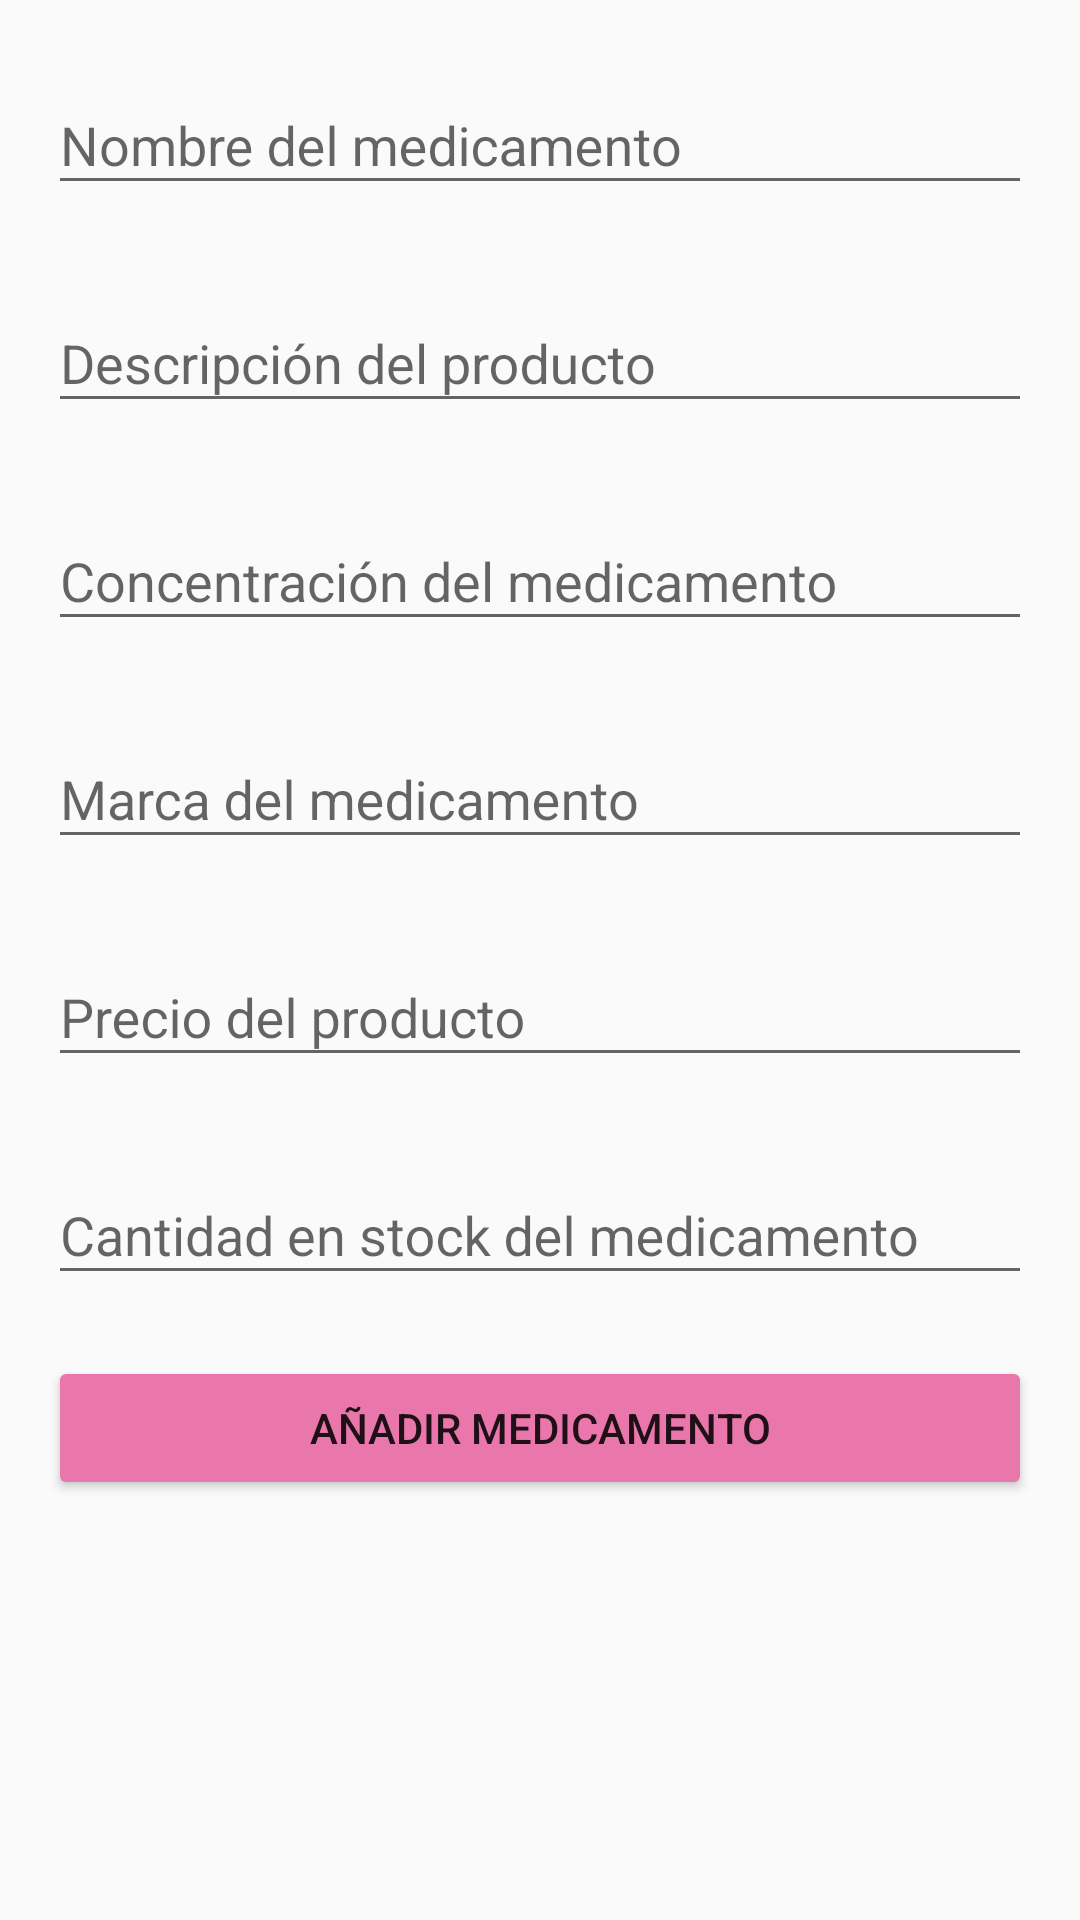

This screen was rendered from an Android layout file. Write that file and the resources it references.
<!-- AndroidManifest.xml: application theme AppTheme -->
<!-- res/layout/activity_add_product.xml -->
<?xml version="1.0" encoding="utf-8"?>
<LinearLayout xmlns:android="http://schemas.android.com/apk/res/android"
    xmlns:tools="http://schemas.android.com/tools"
    xmlns:app="http://schemas.android.com/apk/res-auto"
    android:id="@+id/activity_add_product"
    android:layout_width="match_parent"
    android:layout_height="match_parent"
    android:paddingBottom="@dimen/activity_vertical_margin"
    android:paddingLeft="@dimen/activity_horizontal_margin"
    android:paddingRight="@dimen/activity_horizontal_margin"
    android:paddingTop="@dimen/activity_vertical_margin"
    tools:context="com.example.usuario.manageproductsnavigationdrawer.legacy.AddProductActivity"
    android:orientation="vertical">

    <ScrollView
        android:layout_width="match_parent"
        android:layout_height="match_parent">

        <LinearLayout
            android:layout_width="match_parent"
            android:layout_height="wrap_content"
            android:orientation="vertical" >

            <android.support.design.widget.TextInputLayout
                android:layout_width="match_parent"
                android:layout_height="match_parent"
                android:id="@+id/tilName"
                app:errorEnabled="true">

            <EditText
                android:layout_width="match_parent"
                android:layout_height="wrap_content"
                android:inputType="textPersonName"
                android:ems="10"
                android:id="@+id/edtProductName"
                android:hint="Nombre del medicamento"/>
            </android.support.design.widget.TextInputLayout>

            <android.support.design.widget.TextInputLayout
                android:layout_width="match_parent"
                android:layout_height="match_parent"
                android:id="@+id/tilDescription"
                android:layout_below="@id/tilName"
                app:errorEnabled="true">

            <EditText
                android:layout_width="match_parent"
                android:layout_height="wrap_content"
                android:inputType="textPersonName"
                android:ems="10"
                android:id="@+id/edtProductDescription"
                android:hint="Descripción del producto"/>
            </android.support.design.widget.TextInputLayout>

            <android.support.design.widget.TextInputLayout
                android:layout_width="match_parent"
                android:layout_height="match_parent"
                android:id="@+id/tilDosage"
                android:layout_below="@id/tilDescription"
                app:errorEnabled="true">

            <EditText
                android:layout_width="match_parent"
                android:layout_height="wrap_content"
                android:inputType="textPersonName"
                android:ems="10"
                android:id="@+id/edtProductDosage"
                android:hint="Concentración del medicamento"/>
            </android.support.design.widget.TextInputLayout>

            <android.support.design.widget.TextInputLayout
                android:layout_width="match_parent"
                android:layout_height="match_parent"
                android:id="@+id/tilBrand"
                android:layout_below="@id/tilDosage"
                app:errorEnabled="true">

            <EditText
                android:layout_width="match_parent"
                android:layout_height="wrap_content"
                android:inputType="textPersonName"
                android:ems="10"
                android:id="@+id/edtProductBrand"
                android:hint="Marca del medicamento"/>
            </android.support.design.widget.TextInputLayout>

            <android.support.design.widget.TextInputLayout
                android:layout_width="match_parent"
                android:layout_height="match_parent"
                android:id="@+id/til_price"
                android:layout_below="@id/tilBrand"
                app:errorEnabled="true">

            <EditText
                android:layout_width="match_parent"
                android:layout_height="wrap_content"
                android:ems="10"
                android:id="@+id/edtProductPrice"
                android:inputType="numberDecimal"
                android:hint="Precio del producto"/>
            </android.support.design.widget.TextInputLayout>

            <android.support.design.widget.TextInputLayout
                android:layout_width="match_parent"
                android:layout_height="match_parent"
                android:id="@+id/til_stock"
                android:layout_below="@id/til_price"
                app:errorEnabled="true">

            <EditText
                android:layout_width="match_parent"
                android:layout_height="wrap_content"
                android:ems="10"
                android:id="@+id/edtProductStock"
                android:inputType="number"
                android:hint="Cantidad en stock del medicamento"/>
            </android.support.design.widget.TextInputLayout>

            <Button
                android:text="Añadir Medicamento"
                android:layout_width="match_parent"
                android:layout_height="wrap_content"
                android:id="@+id/btnProductAdd"
                android:layout_below="@id/til_stock"
                android:backgroundTint="@color/colorPrimary" />
        </LinearLayout>
    </ScrollView>


</LinearLayout>
<!-- resources referenced by this layout -->
<resources>
  <color name="colorPrimary">#ea77ab</color>
  <dimen name="activity_horizontal_margin">16dp</dimen>
  <dimen name="activity_vertical_margin">16dp</dimen>
  <style name="AppTheme" parent="Theme.AppCompat.Light.DarkActionBar">
          
          <item name="colorPrimary">@color/colorPrimary</item>
          <item name="colorPrimaryDark">@color/colorPrimaryDark</item>
          <item name="colorAccent">@color/colorAccent</item>
  
          <item name="actionModeStyle">@style/Widget.ActionMode</item>
          <item name="android:actionModeStyle">@style/Widget.ActionMode</item>
          <item name="actionModeCloseDrawable">@mipmap/ic_action_bar</item>
          
      </style>
  <color name="colorPrimaryDark">#602b47</color>
  <color name="colorAccent">#d682d5</color>
  <style name="Widget.ActionMode" parent="Widget.AppCompat.ActionMode">
          <item name="background">@color/background_action_mode</item>
          <item name="android:background">@color/background_action_mode</item>
          <item name="actionModeBackground">@color/background_action_mode</item>
          <item name="android:actionModeBackground">@color/background_action_mode</item>
      </style>
  <color name="background_action_mode">#d7ccc8</color>
</resources>
